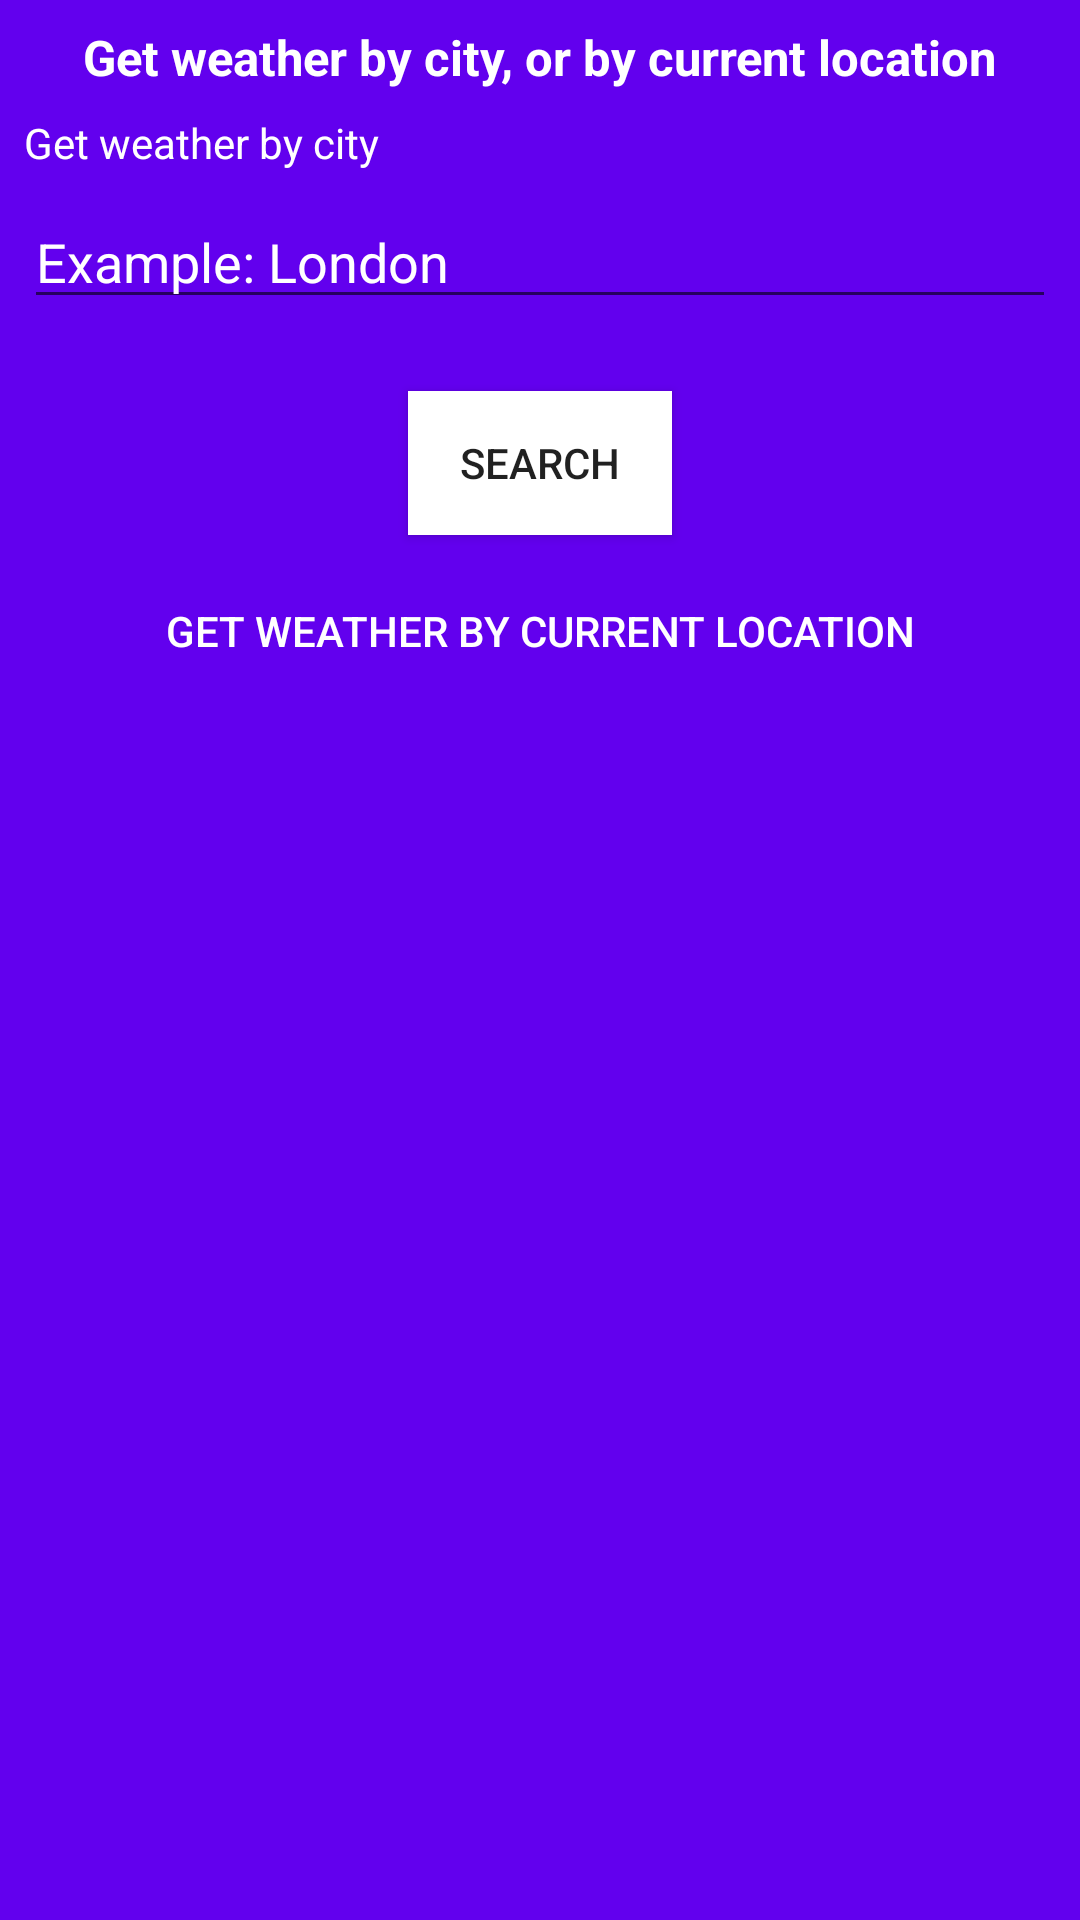

Reconstruct the res/layout file that produces this screen, plus the resources it refers to.
<!-- AndroidManifest.xml: activity theme AppTheme.NoActionBar -->
<!-- res/layout/fragment_location.xml -->
<?xml version="1.0" encoding="utf-8"?>
<android.support.constraint.ConstraintLayout xmlns:android="http://schemas.android.com/apk/res/android"
    xmlns:app="http://schemas.android.com/apk/res-auto"
    xmlns:tools="http://schemas.android.com/tools"
    android:layout_width="match_parent"
    android:layout_height="match_parent"
    tools:context="com.example.yaroslav.weatherapp.view.LocationActivityFragment"
    tools:showIn="@layout/activity_location"
    android:background="@color/colorPrimary">

    <TextView
        android:id="@+id/textView"
        android:layout_width="wrap_content"
        android:layout_height="wrap_content"
        android:layout_marginEnd="8dp"
        android:layout_marginLeft="8dp"
        android:layout_marginRight="8dp"
        android:layout_marginStart="8dp"
        android:layout_marginTop="8dp"
        android:textSize="8pt"
        android:textColor="@android:color/white"
        android:textStyle="bold"
        android:text="@string/location_choose_title"
        app:layout_constraintLeft_toLeftOf="parent"
        app:layout_constraintRight_toRightOf="parent"
        app:layout_constraintTop_toTopOf="parent" />


    <TextView
        android:id="@+id/textView2"
        android:layout_width="wrap_content"
        android:layout_height="wrap_content"
        android:layout_marginEnd="8dp"
        android:layout_marginLeft="8dp"
        android:layout_marginRight="8dp"
        android:layout_marginStart="8dp"
        android:layout_marginTop="8dp"
        android:text="@string/location_choose_by_city"
        android:textColor="@android:color/white"
        app:layout_constraintHorizontal_bias="0.0"
        app:layout_constraintLeft_toLeftOf="parent"
        app:layout_constraintRight_toRightOf="parent"
        app:layout_constraintTop_toBottomOf="@+id/textView" />

    <AutoCompleteTextView
        android:id="@+id/edit_text_city"
        android:layout_width="0dp"
        android:layout_height="wrap_content"
        android:layout_marginEnd="8dp"
        android:layout_marginLeft="8dp"
        android:layout_marginRight="8dp"
        android:layout_marginStart="8dp"
        android:layout_marginTop="8dp"
        android:textColor="@android:color/white"
        android:hint="@string/edit_text_city_hint"
        android:textColorHint="@android:color/white"
        app:layout_constraintHorizontal_bias="0.0"
        app:layout_constraintLeft_toLeftOf="parent"
        app:layout_constraintRight_toRightOf="parent"
        app:layout_constraintTop_toBottomOf="@+id/textView2" />

    <android.support.v7.widget.AppCompatButton
        android:id="@+id/button_search_by_city"
        android:layout_width="wrap_content"
        android:layout_height="wrap_content"
        android:layout_marginEnd="8dp"
        android:layout_marginLeft="8dp"
        android:layout_marginRight="8dp"
        android:layout_marginTop="24dp"
        android:background="@android:color/white"
        android:text="@string/button_choose_by_city_name"
        app:layout_constraintLeft_toLeftOf="parent"
        app:layout_constraintRight_toRightOf="parent"
        app:layout_constraintTop_toBottomOf="@+id/edit_text_city" />

    <android.support.v7.widget.AppCompatButton
        android:id="@+id/button_search_by_current"
        style="@style/Base.Widget.AppCompat.Button.Borderless"
        android:layout_width="wrap_content"
        android:layout_height="wrap_content"
        android:layout_marginLeft="8dp"
        android:layout_marginRight="8dp"
        android:layout_marginTop="8dp"
        android:textColor="@android:color/white"
        android:text="@string/button_choose_by_current_location"
        app:layout_constraintLeft_toLeftOf="parent"
        app:layout_constraintRight_toRightOf="parent"
        app:layout_constraintTop_toBottomOf="@+id/button_search_by_city" />


</android.support.constraint.ConstraintLayout>
<!-- res/layout/activity_location.xml (included above) -->
<?xml version="1.0" encoding="utf-8"?>
<android.support.design.widget.CoordinatorLayout xmlns:android="http://schemas.android.com/apk/res/android"
    xmlns:app="http://schemas.android.com/apk/res-auto"
    xmlns:tools="http://schemas.android.com/tools"
    android:layout_width="match_parent"
    android:layout_height="match_parent"
    tools:context="com.example.yaroslav.weatherapp.view.LocationActivity"
    >

   

    <include layout="@layout/content_location" />

</android.support.design.widget.CoordinatorLayout>
<!-- res/layout/content_location.xml (included above) -->
<fragment xmlns:android="http://schemas.android.com/apk/res/android"
    xmlns:app="http://schemas.android.com/apk/res-auto"
    xmlns:tools="http://schemas.android.com/tools"
    android:id="@+id/fragment"
    android:name="com.example.yaroslav.weatherapp.view.LocationActivityFragment"
    android:layout_width="match_parent"
    android:layout_height="match_parent"
    app:layout_behavior="@string/appbar_scrolling_view_behavior"
    tools:layout="@layout/fragment_location" />
<!-- resources referenced by this layout -->
<resources>
  <string name="button_choose_by_city_name">Search</string>
  <string name="button_choose_by_current_location">Get weather by current location</string>
  <string name="edit_text_city_hint">Example: London</string>
  <string name="location_choose_by_city">Get weather by city</string>
  <string name="location_choose_title">Get weather by city, or by current location</string>
  <style name="AppTheme.AppBarOverlay" parent="ThemeOverlay.AppCompat.Dark.ActionBar" />
  <style name="AppTheme.PopupOverlay" parent="ThemeOverlay.AppCompat.Light" />
  <style name="AppTheme.NoActionBar">
          <item name="windowActionBar">false</item>
          <item name="windowNoTitle">true</item>
      </style>
  <!-- not gathered from this repository: default colours our renderer supplied (Android Studio template values) -->
  <color name="colorPrimary">#FF6200EE</color>
</resources>
